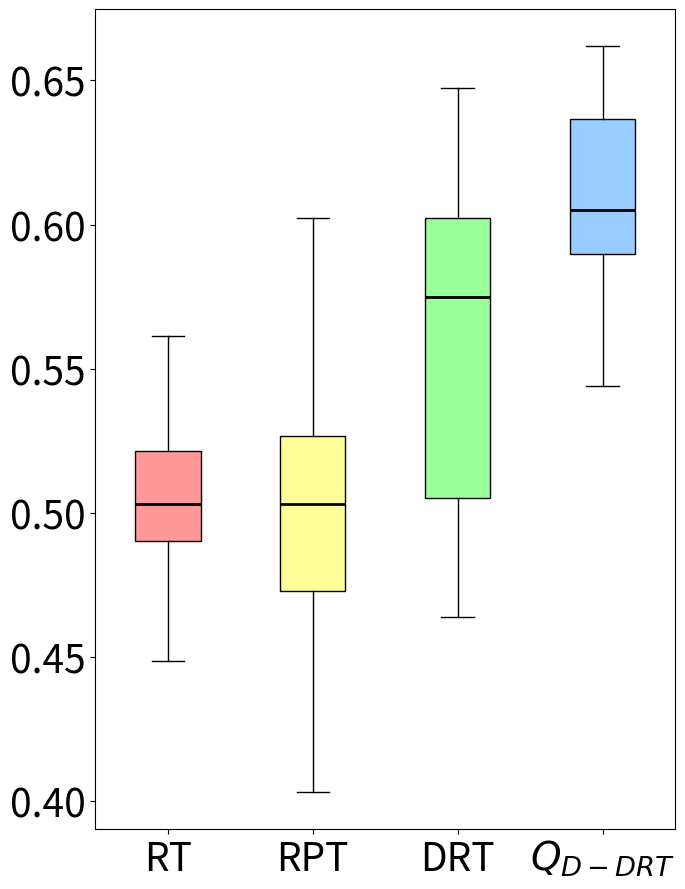

This chart was generated by the following Python code:
import matplotlib.pyplot as plt
import statistics

# 数据部分
data1 = [0.46343023255813953, 0.4990355805243446, 0.5058720930232558, 0.5058666666666667, 0.5217528735632184, 0.5038419913419914, 0.5182113821138211, 0.5313068181818182, 0.5087407407407408, 0.514, 0.5298408239700375, 0.4872491039426523, 0.4676666666666667, 0.4889604810996564, 0.5032575757575758, 0.5148484848484849, 0.5103333333333334, 0.49442028985507247, 0.49060975609756097, 0.5005381944444445, 0.5202887788778878, 0.5174456521739131, 0.48302434456928844, 0.5075354609929078, 0.5007958801498128, 0.5485861423220973, 0.5001851851851852, 0.5436702127659575, 0.4752946127946128, 0.5297631578947369, 0.5013825757575757, 0.4906395348837209, 0.5080494505494505, 0.49699799196787153, 0.5152721088435374, 0.5242543859649124, 0.4639191419141915, 0.5125000000000001, 0.48802083333333335, 0.4905149812734083, 0.4485590277777778, 0.46373015873015877, 0.4676190476190476, 0.5032303370786517, 0.5216477272727272, 0.4898863636363636, 0.5182865168539327, 0.5614057239057239, 0.557204641350211, 0.46687293729372936, 0.4976807228915663, 0.46038530465949823, 0.5169252873563218, 0.5009782608695653, 0.4927145214521452, 0.46576388888888887, 0.46950757575757573, 0.5082482993197279, 0.521358695652174, 0.5237234042553192, 0.5360077519379846, 0.5254746835443038, 0.49688202247191016, 0.5301470588235294, 0.4995454545454545, 0.5018869731800767, 0.5179938271604939, 0.4734219858156029, 0.5260326086956523, 0.531510989010989, 0.5013945578231292, 0.5503205128205129, 0.5248859649122807, 0.5243371212121212, 0.5246535580524344, 0.4627356902356903, 0.500177304964539, 0.4985984848484849, 0.48818100358422944, 0.48067647058823526]  # 第一段数据
data2 = [0.5148287671232877, 0.5290986394557823, 0.5502777777777778, 0.46480769230769237, 0.47100694444444446, 0.4698, 0.47558333333333336, 0.4565476190476191, 0.5028900709219858, 0.5432692307692307, 0.46853825136612026, 0.41488095238095235, 0.5414772727272728, 0.5034322033898305, 0.47409574468085103, 0.5028409090909091, 0.4919535519125683, 0.5091279069767441, 0.5481720430107527, 0.48622023809523807, 0.602427536231884, 0.4817424242424243, 0.4778174603174603, 0.45411375661375664, 0.4734294871794872, 0.5064516129032258, 0.4662847222222223, 0.4953385416666667, 0.50687106918239, 0.5185493827160493, 0.5112272727272728, 0.4347321428571429, 0.54625, 0.51875, 0.5260128205128206, 0.5345987654320988, 0.40329710144927533, 0.5138611111111112, 0.5446014492753624, 0.5472043010752689]  # 第二段数据
data3 = [0.5251101555449382, 0.5682692307692307, 0.542433647260274, 0.5578910120311394, 0.5065439672801636, 0.5744704570791528, 0.49892371003482117, 0.4730564759276818, 0.5846370226117061, 0.5978605935127674, 0.601839229687331, 0.47777777777777775, 0.6087286324786325, 0.4900123635972693, 0.46533713200379867, 0.6361575622445188, 0.46380153738644303, 0.6066346153846154, 0.6016804888694893, 0.5571026722925457, 0.569017094017094, 0.6473290598290597, 0.6055905357415194, 0.4970294311443004, 0.5962962962962963, 0.5513097431336424, 0.5746998059881496, 0.5932371794871795, 0.6108853410740203, 0.5014157621519585, 0.4803902596355426, 0.586595530073791, 0.6108839121497349, 0.6008119658119658, 0.6213991769547325, 0.603116002094058, 0.60550986400043, 0.5858895705521472, 0.5750285807610649, 0.5008667999659662]  # 第三段数据
data4 = [0.5652797935816803, 0.6424871575342466, 0.651161516546132, 0.6318845111528038, 0.6242409941796445, 0.6322791595197256, 0.59413352970054, 0.6393534002229655, 0.5825747863247863, 0.5975526888570366, 0.6431119605032649, 0.5438602185437629, 0.635042735042735, 0.5910418695228822, 0.6063372941421722, 0.5908424908424909, 0.6141651031894935, 0.6404610204610204, 0.5659508547008547, 0.5867034512604132, 0.6380665799175884, 0.6055315664085765, 0.570159563075605, 0.6618630314832846, 0.6043162393162393, 0.6402240271805489, 0.6170231340026189, 0.5653765521690051, 0.5965290806754222, 0.64, 0.6363174182139699, 0.5732813080639168, 0.6017459624618071, 0.5963917525773196, 0.5755982905982906, 0.569066591397616, 0.6519395623330748, 0.595497849637977, 0.6013325539354183, 0.6188517980970811]  # 第四段数据

# 计算方差
variance1 = statistics.variance(data1)
variance2 = statistics.variance(data2)
variance3 = statistics.variance(data3)
variance4 = statistics.variance(data4)

# 打印方差值
print("Data1 Variance:", variance1)
print("Data2 Variance:", variance2)
print("Data3 Variance:", variance3)
print("Data4 Variance:", variance4)

mean1 = statistics.mean(data1)
mean2 = statistics.mean(data2)
mean3 = statistics.mean(data3)
mean4 = statistics.mean(data4)

# 打印平均值
print("Data1 Mean:", mean1)
print("Data2 Mean:", mean2)
print("Data3 Mean:", mean3)
print("Data4 Mean:", mean4)

# 创建箱线图，设置图形大小为6x9英寸
fig, ax = plt.subplots(figsize=(7,9))

# 绘制箱线图，设置patch_artist=True以允许填充箱体颜色
bp = ax.boxplot([data1, data2, data3, data4], patch_artist=True, medianprops=dict(color='black', linewidth=2))

# 自定义每个箱体的颜色
colors = ['#FF9999', '#FFFF99', '#99FF99', '#99CCFF']
for patch, color in zip(bp['boxes'], colors):
    patch.set_facecolor(color)

# 设置x轴和y轴的标签，增大字体大小
ax.set_xticklabels(['RT', 'RPT', 'DRT', '$Q_{D-DRT}$'], fontsize=28)
ax.tick_params(axis='y', labelsize=28)  # 增大y轴字体大小

# 设置y轴的具体刻度值
ax.set_yticks([0.4,0.45,0.5,0.55,0.6,0.65])

plt.tight_layout()
# 关闭坐标轴的网格线
ax.grid(False)

plt.show()
